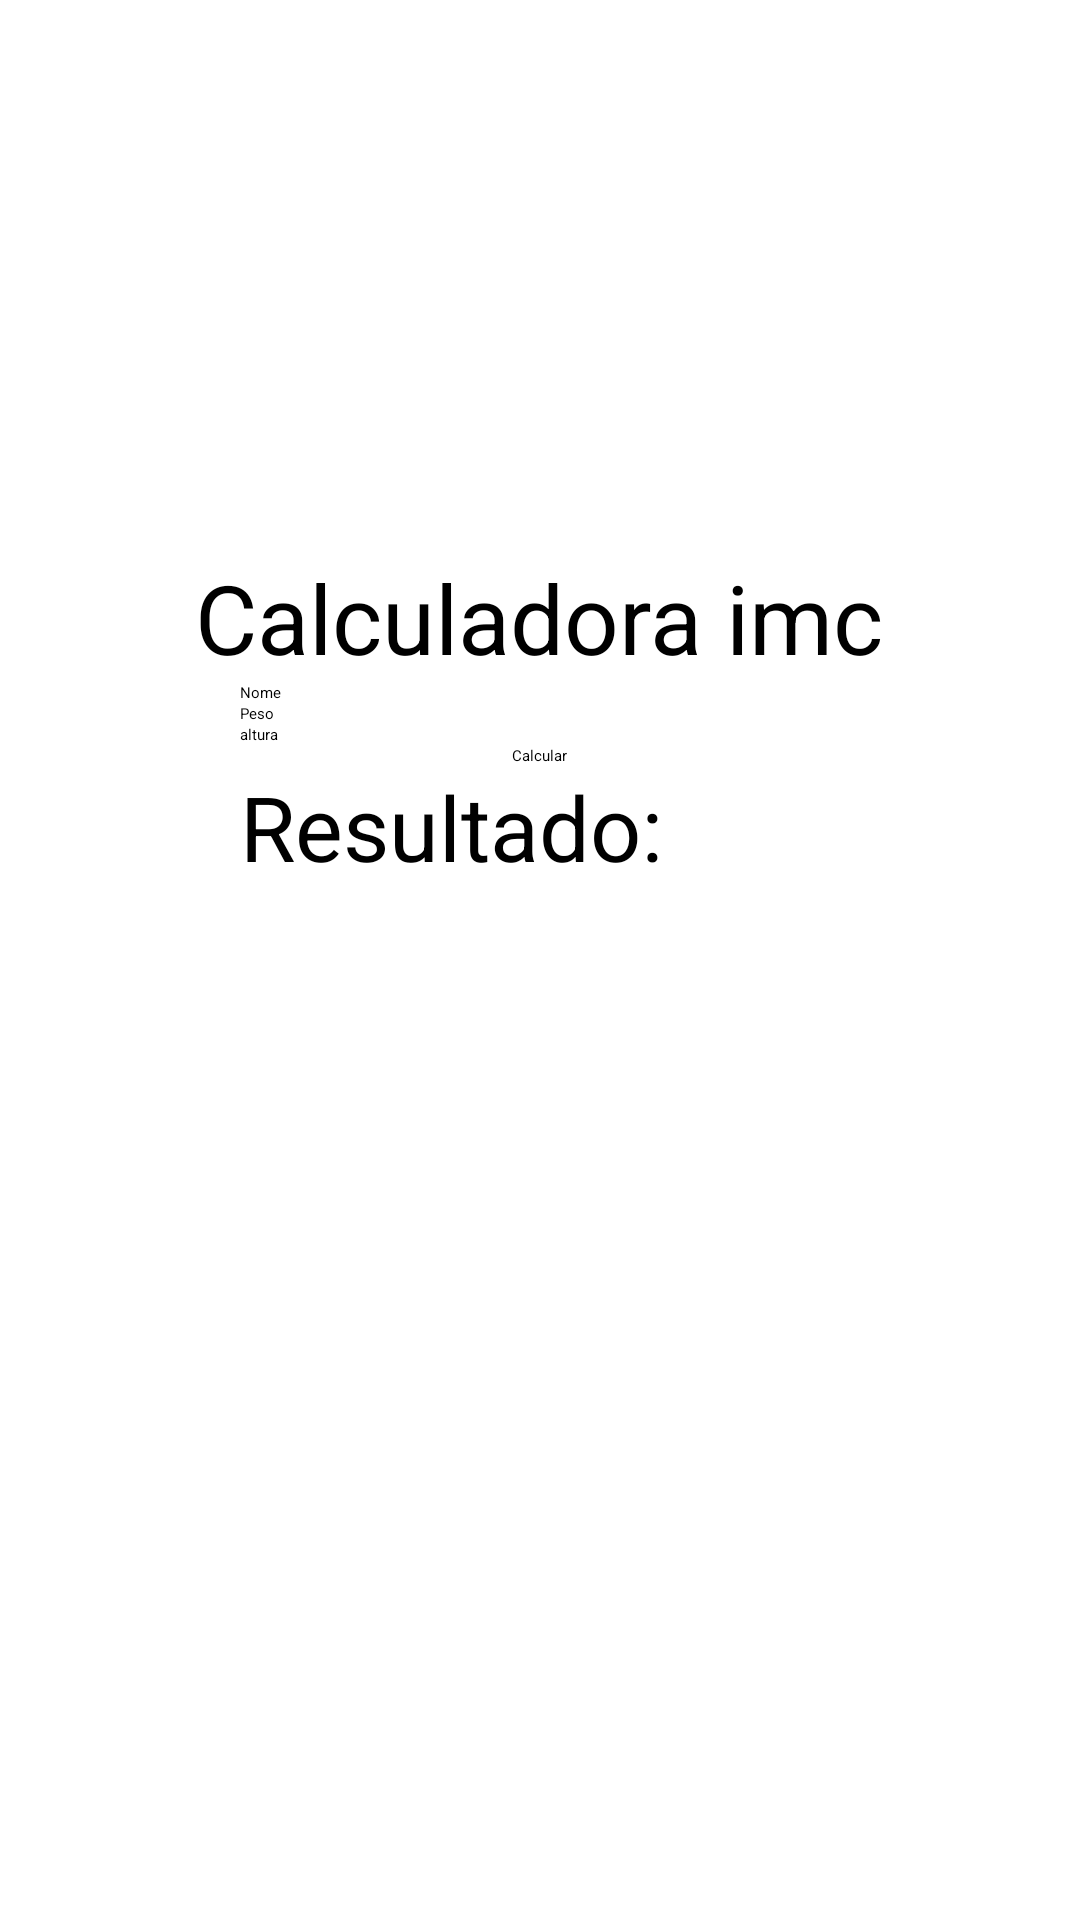

This screen was rendered from an Android layout file. Write that file and the resources it references.
<!-- AndroidManifest.xml: application theme Theme.CalculoImc -->
<!-- res/layout/activity_main.xml -->
<?xml version="1.0" encoding="utf-8"?>
<LinearLayout
    xmlns:android="http://schemas.android.com/apk/res/android"
    xmlns:app="http://schemas.android.com/apk/res-auto"
    xmlns:tools="http://schemas.android.com/tools"
    android:layout_width="match_parent"
    android:layout_height="match_parent"
    tools:context=".MainActivity"
    android:orientation="vertical"
    android:gravity="center"

    >
    <TextView
        android:layout_width="wrap_content"
        android:layout_height="wrap_content"
        android:text="Calculadora imc"
        android:textSize="32sp"

        android:textColor="#000000"/>

    <EditText
        android:id="@+id/nome"
        android:layout_width="200dp"
        android:layout_height="wrap_content"
        android:hint="Nome"
        android:inputType="text"/>
    <EditText
        android:id="@+id/peso"
        android:layout_width="200dp"
        android:layout_height="wrap_content"
        android:hint="Peso"
        android:inputType="numberDecimal"
        />

    <EditText
        android:id="@+id/altura"
        android:layout_width="200dp"
        android:layout_height="wrap_content"
        android:hint="altura"
        android:inputType="numberDecimal"/>
    <Button
        android:id="@+id/calcular"
        android:layout_width="wrap_content"
        android:layout_height="wrap_content"
        android:text="Calcular"/>
    <TextView
        android:id="@+id/resultado"
        android:layout_width="200dp"
        android:layout_height="200dp"
        android:textSize="30dp"
        android:textColor="@color/black"
        android:text="Resultado:"/>




</LinearLayout>
<!-- resources referenced by this layout -->
<resources>

  <!-- not gathered from this repository: default colours our renderer supplied (Android Studio template values) -->
  <color name="black">#FF000000</color>
</resources>
